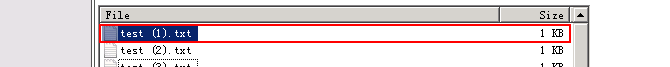
Task: 金库化服务器更新/下载文件模块
Workflow: Main

Step 1: find the list item '"+item+"' in window '文件设置*'

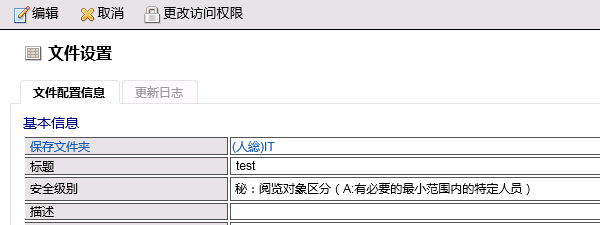
Step 2 [then]: Attach Window '    test Page' in window '文件设置*'

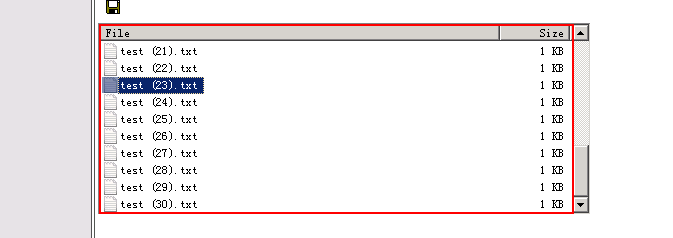
Step 3 [then]: select [item] in the list in window 'List1'

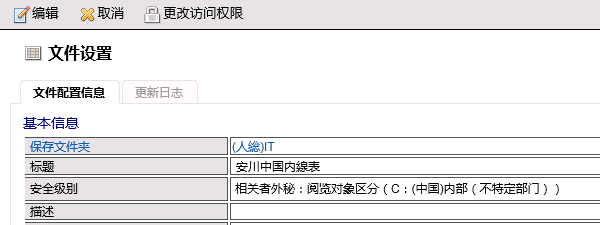
Step 4 [then]: Attach Window '          Page' in window '文件设置*'

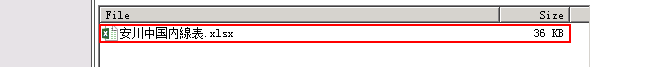
Step 5 [then]: click on the list item '"+item+"' in window 'List1'

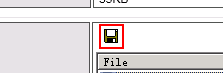
Step 6 [then]: click on the push button 'Save as.'

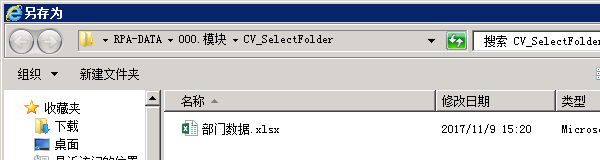
Step 7 [then]: Attach Window '    Dialog' on the dialog in window '另存为' (iexplore.exe)

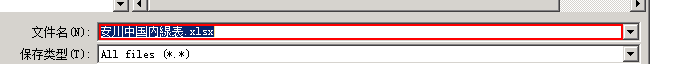
Step 8 [then]: type [Nothing]

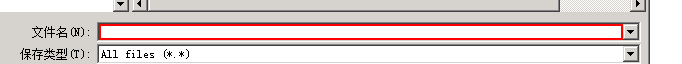
Step 9: type [file_pathes(i)]

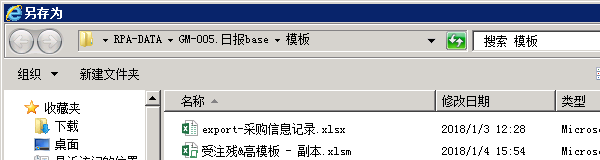
Step 10 [then]: Attach Window '    Dialog' on the dialog in window '另存为' (iexplore.exe)

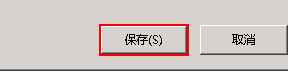
Step 11 [then]: click in window '保存(S)'

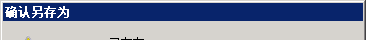
Step 12 [try]: Attach Window '      Dialog' on the dialog in window '确认另存为' (iexplore.exe)

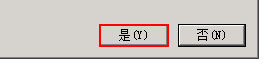
Step 13 [try]: click on the button '是(Y)' in window '是(Y)'

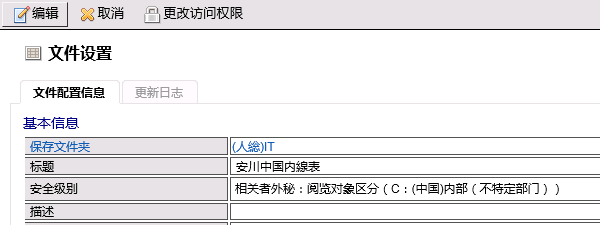
Step 14: Attach Browser '          Page' in window '文件设置*'

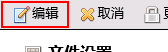
Step 15: click on the button '编辑'

Step 16: Attach Browser '          Page' in window '文件设置*' (same screen as step 14)

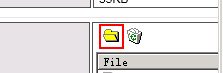
Step 17: click on the push button 'An attached file is chosen from a dialog.'

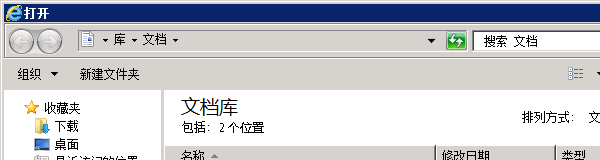
Step 18: Attach Window '   Dialog' on the dialog in window '打开' (iexplore.exe)

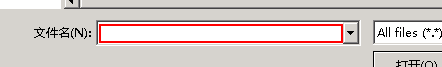
Step 19: type [nothing]

Step 20: type [item] (same screen as step 19)

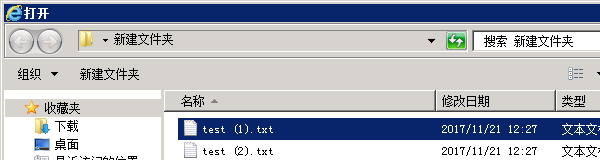
Step 21: Attach Window '   Dialog' on the dialog in window '打开' (iexplore.exe)

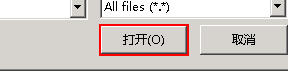
Step 22: click in window '打开(O)'

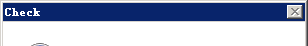
Step 23 [try]: Attach Window 'Check Dialog' on the dialog in window 'Check' (iexplore.exe)

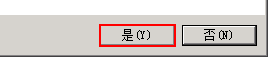
Step 24 [try]: click in window '是(Y)'

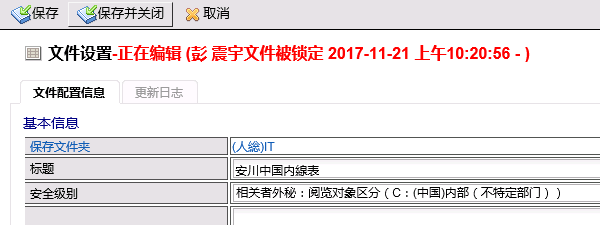
Step 25: Attach Browser '          Page' in window '文件设置*'

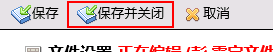
Step 26: click on the button '保存并关闭'